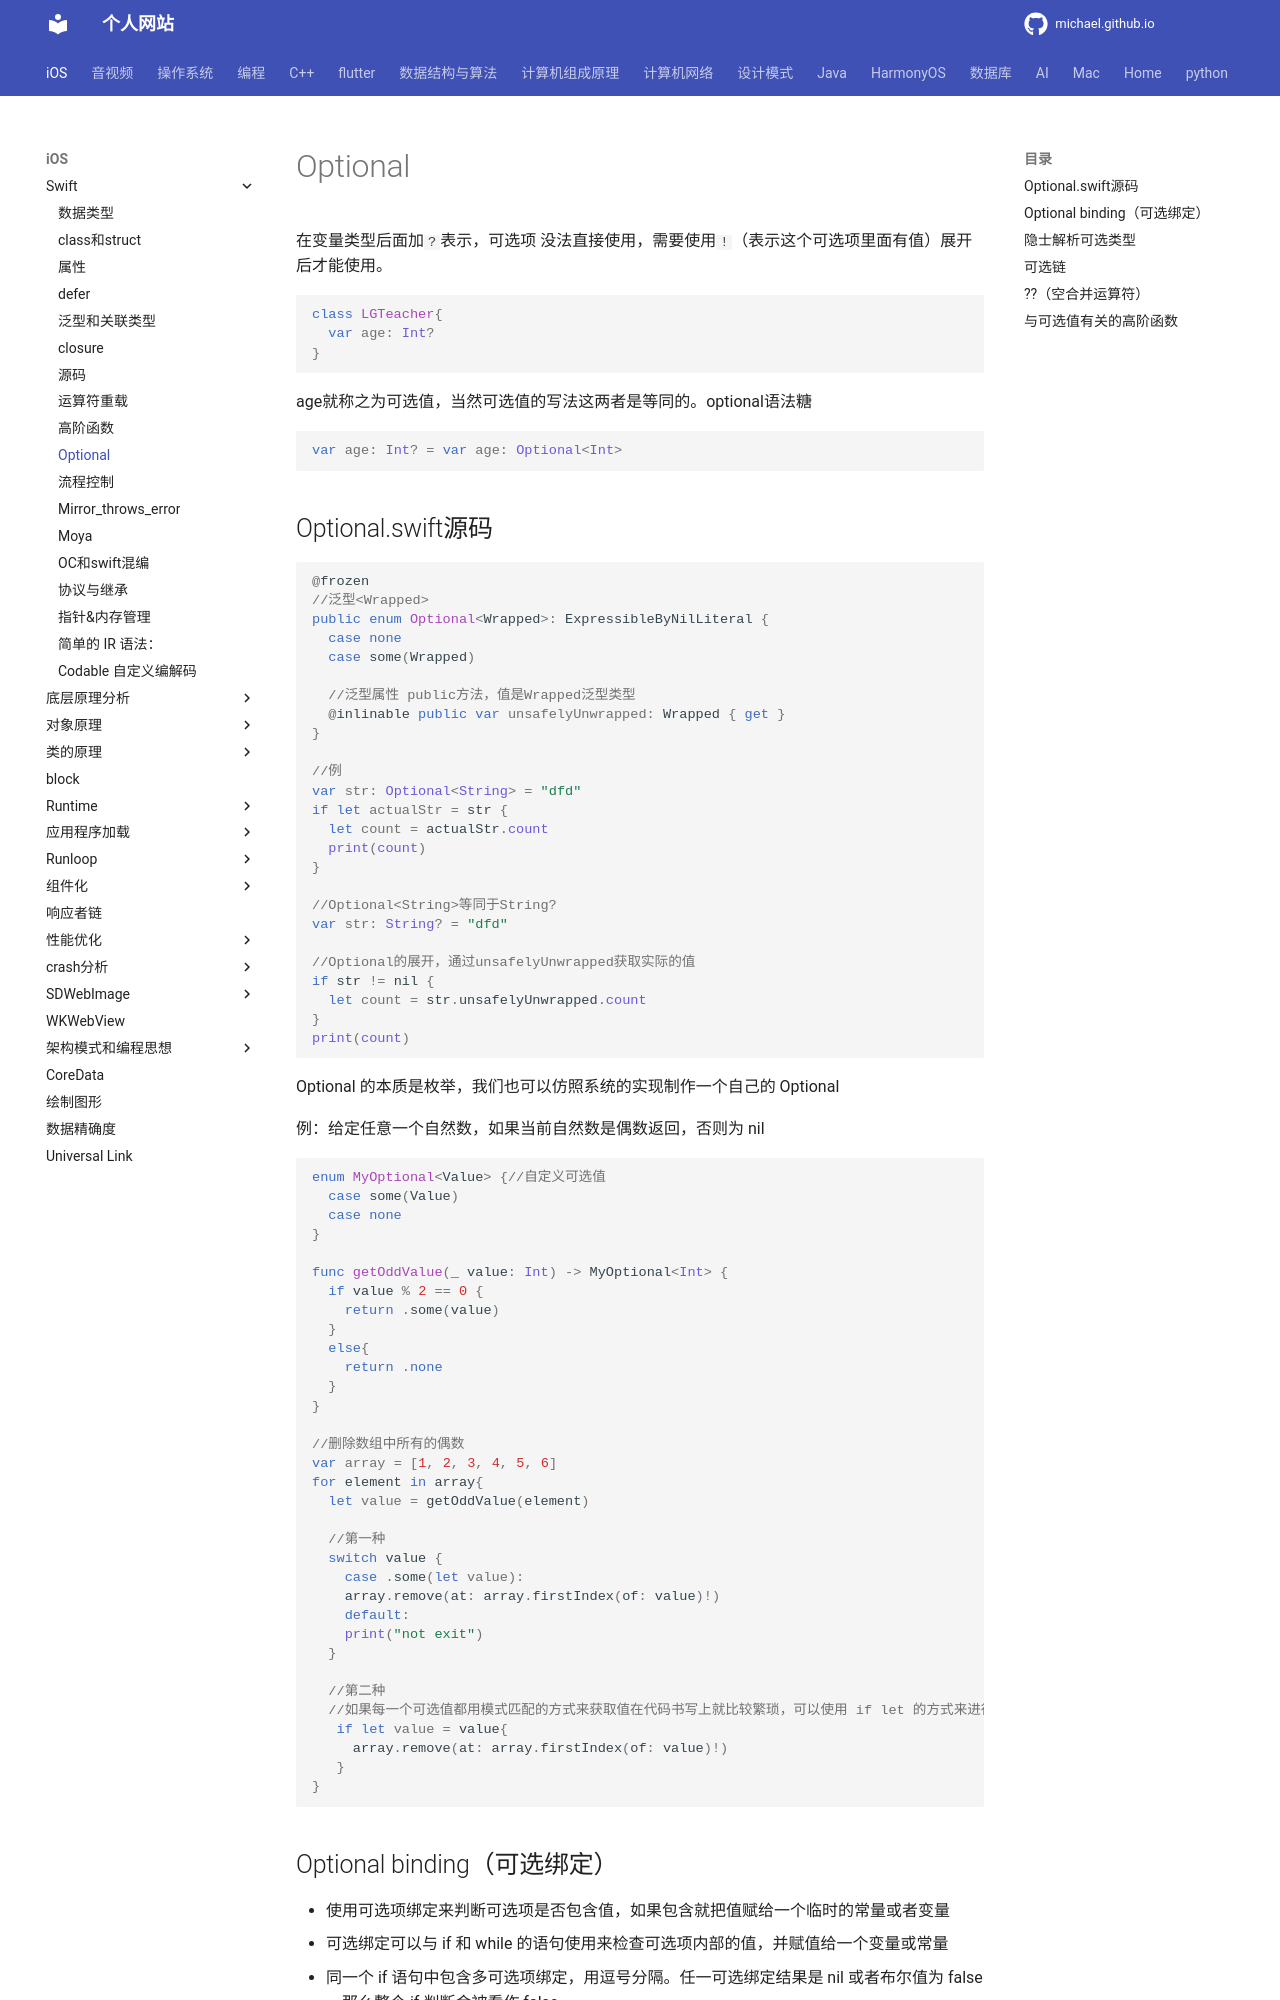

repository: michaelssman/michaelssman.github.io · page: iOS/Swift/Optional/index.html · generator: mkdocs

# Optional 

在变量类型后面加`?`表示，可选项 没法直接使用，需要使用`!`（表示这个可选项里面有值）展开后才能使用。

```swift
class LGTeacher{
  var age: Int? 
}
```

age就称之为可选值，当然可选值的写法这两者是等同的。optional语法糖

```swift
var age: Int? = var age: Optional<Int>
```

## Optional.swift源码

```swift
@frozen
//泛型<Wrapped>
public enum Optional<Wrapped>: ExpressibleByNilLiteral {
  case none 
  case some(Wrapped)
  
  //泛型属性 public方法，值是Wrapped泛型类型
  @inlinable public var unsafelyUnwrapped: Wrapped { get }
}

//例
var str: Optional<String> = "dfd"
if let actualStr = str {
  let count = actualStr.count
  print(count)
}

//Optional<String>等同于String?
var str: String? = "dfd"

//Optional的展开，通过unsafelyUnwrapped获取实际的值
if str != nil {
  let count = str.unsafelyUnwrapped.count
}
print(count)
```

Optional 的本质是枚举，我们也可以仿照系统的实现制作一个自己的 Optional 

例：给定任意一个自然数，如果当前自然数是偶数返回，否则为 nil

```swift
enum MyOptional<Value> {//自定义可选值
  case some(Value)
  case none
}

func getOddValue(_ value: Int) -> MyOptional<Int> {
  if value % 2 == 0 {
    return .some(value)
  }
  else{
    return .none
  }
}

//删除数组中所有的偶数
var array = [1, 2, 3, 4, 5, 6]
for element in array{
  let value = getOddValue(element)
  
  //第一种
  switch value {
    case .some(let value):
    array.remove(at: array.firstIndex(of: value)!)
    default:
    print("not exit")
  }
  
  //第二种
  //如果每一个可选值都用模式匹配的方式来获取值在代码书写上就比较繁琐，可以使用 if let 的方式来进行可选值绑定 
   if let value = value{
     array.remove(at: array.firstIndex(of: value)!)
   }
}
```
